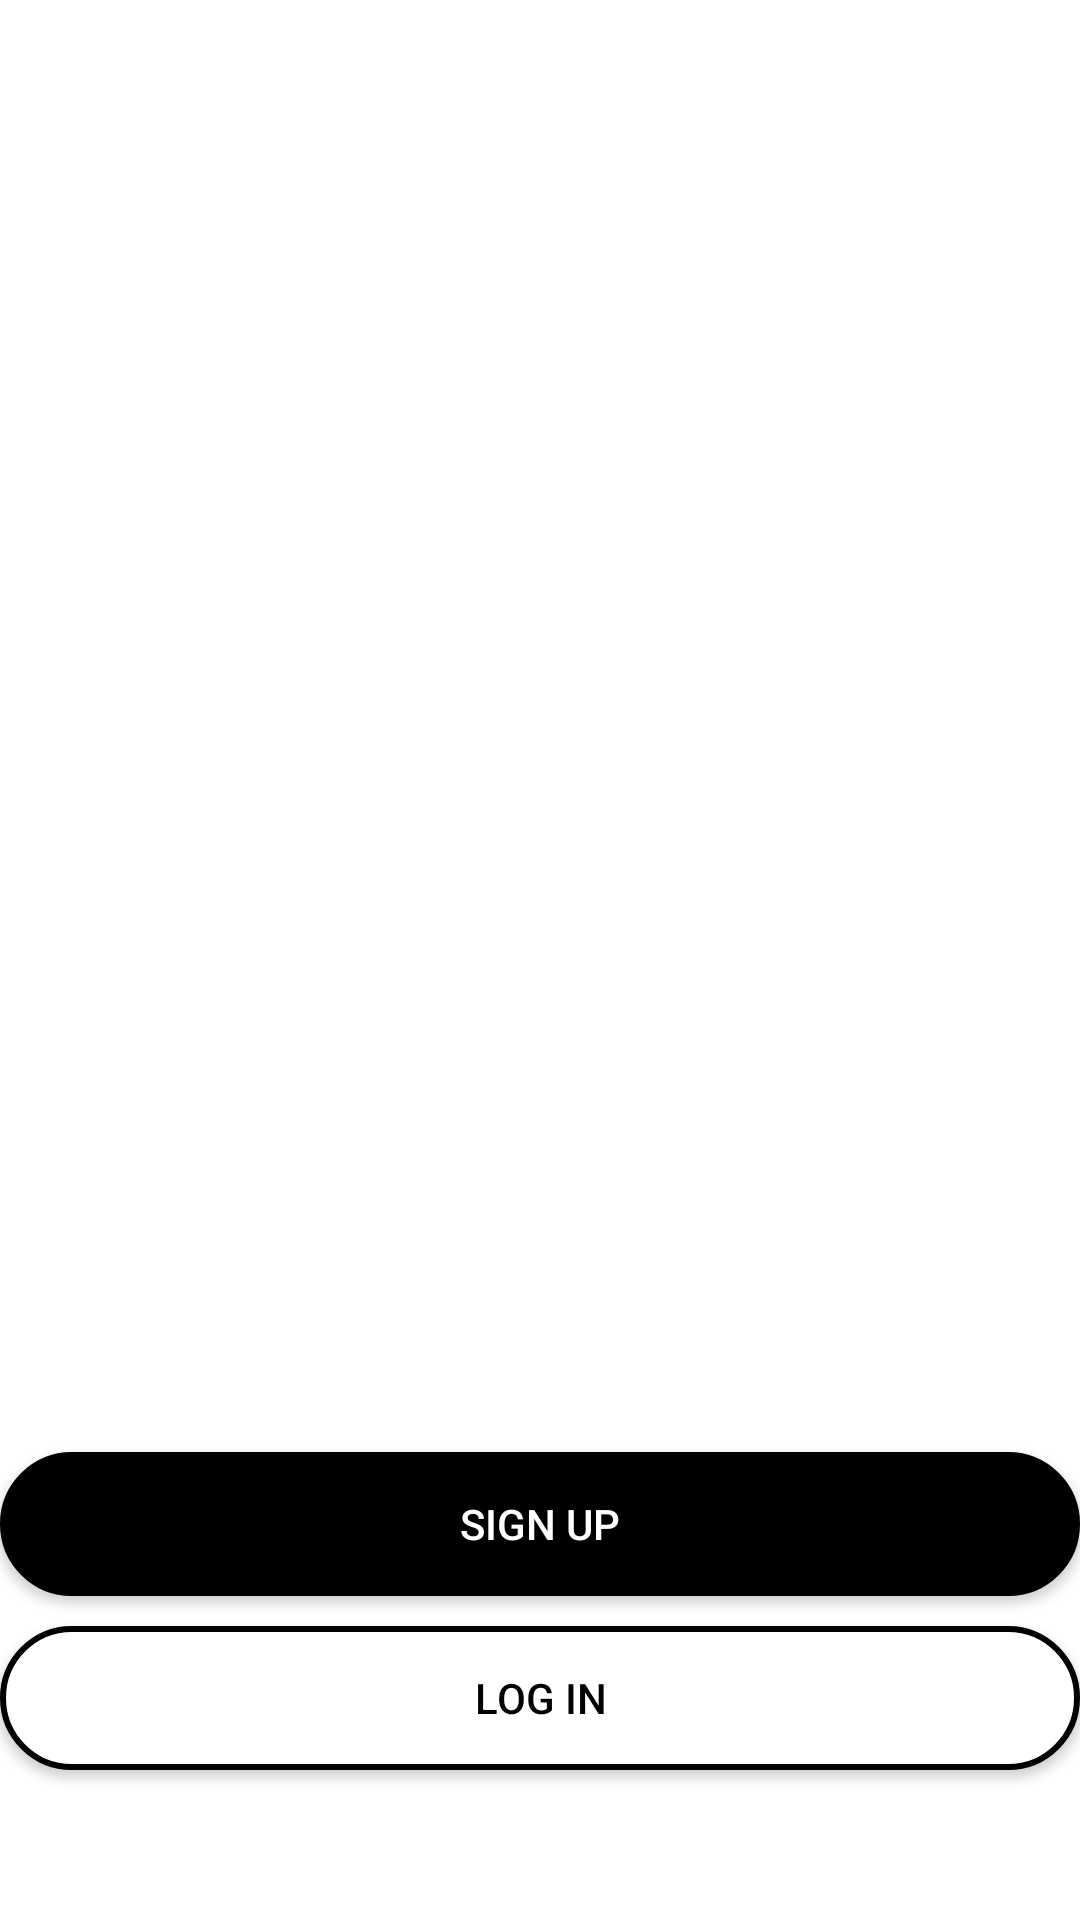

Write the Android layout XML for this screen, with the resource values it uses.
<!-- AndroidManifest.xml: application theme Theme.Proderma -->
<!-- res/layout/activity_login_home.xml -->
<?xml version="1.0" encoding="utf-8"?>
<LinearLayout xmlns:android="http://schemas.android.com/apk/res/android"
    xmlns:app="http://schemas.android.com/apk/res-auto"
    xmlns:tools="http://schemas.android.com/tools"
    android:layout_width="match_parent"
    android:layout_height="match_parent"
    tools:context=".login.LoginHomeActivity"
    android:orientation="vertical">
    <LinearLayout
        android:layout_width="match_parent"
        android:layout_height="0dp"
        android:layout_weight="1"
        android:layout_marginStart="@dimen/_20sdp"
        android:layout_marginEnd="@dimen/_20sdp"
        android:orientation="horizontal" >
        <LinearLayout
            android:layout_width="0dp"
            android:layout_height="match_parent"
            android:layout_weight="1"/>
        <LinearLayout
            android:layout_width="0dp"
            android:layout_height="match_parent"
            android:layout_weight="6"
            android:gravity="center">
            <androidx.constraintlayout.widget.ConstraintLayout xmlns:android="http://schemas.android.com/apk/res/android"
                android:layout_width="match_parent"
                android:layout_height="wrap_content"
                xmlns:app="http://schemas.android.com/apk/res-auto">
                <LinearLayout
                    android:id="@+id/list_layout"
                    android:layout_width="match_parent"
                    android:layout_height="0dp"
                    app:layout_constraintDimensionRatio="H,1:1"
                    app:layout_constraintEnd_toEndOf="parent"
                    app:layout_constraintStart_toStartOf="parent"
                    app:layout_constraintTop_toTopOf="parent"
                    android:orientation="vertical">
                    <ImageView
                        android:layout_width="match_parent"
                        android:layout_height="match_parent"
                        android:src="@drawable/logo"/>
                </LinearLayout>
            </androidx.constraintlayout.widget.ConstraintLayout>
        </LinearLayout>
        <LinearLayout
            android:layout_width="0dp"
            android:layout_height="match_parent"
            android:layout_weight="1"/>


    </LinearLayout>
    <LinearLayout
        android:layout_width="match_parent"
        android:layout_height="wrap_content"
        android:layout_marginStart="@dimen/_20sdp"
        android:layout_marginEnd="@dimen/_20sdp"
        android:orientation="vertical">
        <androidx.appcompat.widget.AppCompatButton
            android:id="@+id/btn_signup"
            android:layout_width="fill_parent"
            android:layout_height="wrap_content"
            android:layout_marginTop="10dp"
            android:layout_marginBottom="10dp"
            android:textColor="@color/white"
            android:background="@drawable/button_background_major"
            android:paddingStart="5dp"
            android:paddingEnd="5dp"
            android:text="@string/login_signup"/>
        <androidx.appcompat.widget.AppCompatButton
            android:id="@+id/btn_signin"
            android:layout_width="fill_parent"
            android:layout_height="wrap_content"
            android:layout_marginBottom="50dp"
            android:textColor="@color/major"
            android:background="@drawable/button_background_light_major"
            android:paddingStart="5dp"
            android:paddingEnd="5dp"
            android:text="@string/login_signin"/>
    </LinearLayout>


</LinearLayout>
<!-- resources referenced by this layout -->
<resources>
  <color name="major">#000000</color>
  <color name="white">#FFFFFFFF</color>
  <!-- drawable button_background_light_major (drawable) -->
  <?xml version="1.0" encoding="utf-8"?>
  <shape xmlns:android="http://schemas.android.com/apk/res/android"
      android:shape="rectangle">
      <solid
          android:color="@color/white"></solid>
      <corners
          android:radius="25dp"/>
      <stroke
          android:width="2dp"
          android:color="@color/major"
          />
  </shape>
  <!-- drawable button_background_major (drawable) -->
  <?xml version="1.0" encoding="utf-8"?>
  <shape xmlns:android="http://schemas.android.com/apk/res/android"
      android:shape="rectangle">
      <solid
          android:color="@color/major"></solid>
      <corners
          android:radius="25dp"/>
      <stroke
          android:width="1dp"
          android:color="@color/major"
          />
  </shape>
  <string name="login_signin">Log In</string>
  <string name="login_signup">Sign Up</string>
  <style name="Theme.Proderma" parent="Theme.MaterialComponents.Light.NoActionBar">
          
          <item name="colorPrimary">@color/major</item>
          <item name="colorPrimaryVariant">@color/major</item>
          <item name="colorOnPrimary">@color/white</item>
          
          <item name="colorSecondary">@color/teal_200</item>
          <item name="colorSecondaryVariant">@color/teal_700</item>
          <item name="colorOnSecondary">@color/black</item>
          
          <item name="android:statusBarColor" tools:targetApi="l">?attr/colorPrimaryVariant</item>
          
      </style>
  <color name="teal_200">#FF03DAC5</color>
  <color name="teal_700">#FF018786</color>
  <color name="black">#FF000000</color>
</resources>
